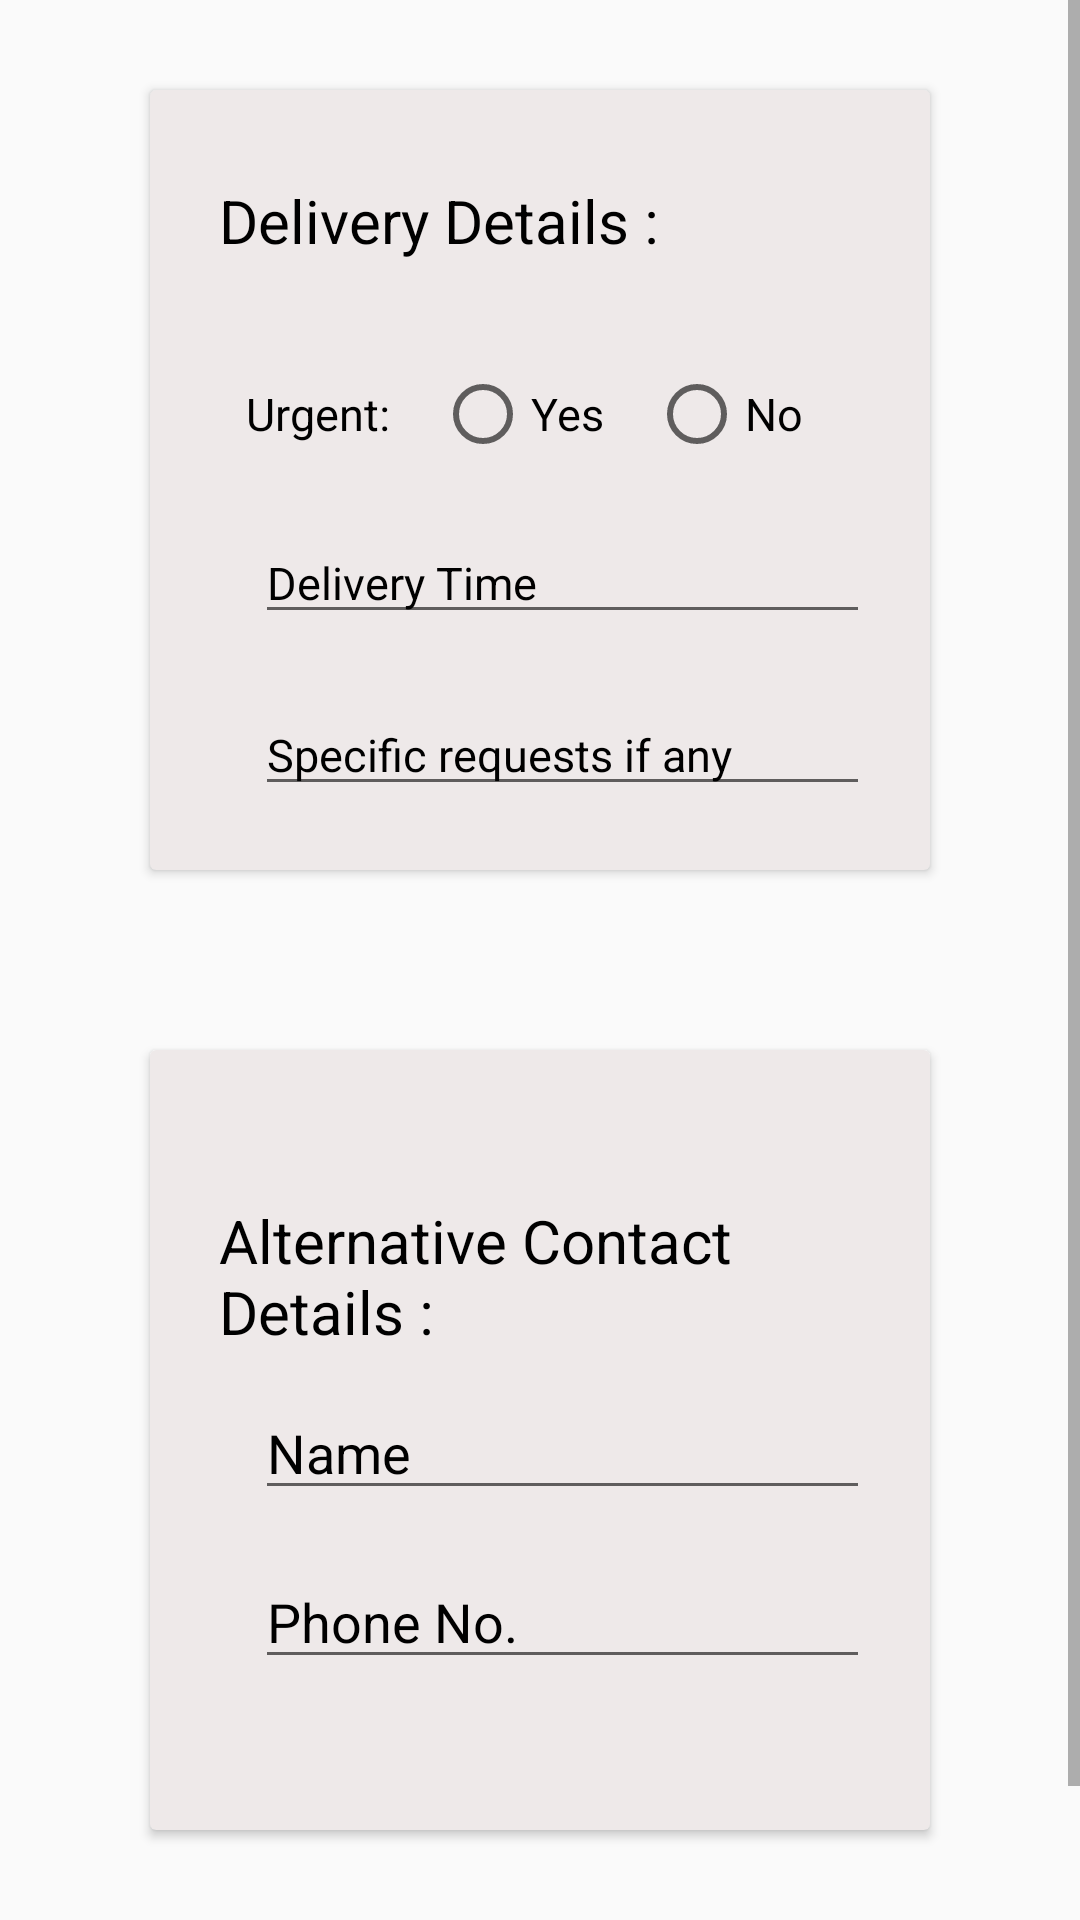

Reconstruct the res/layout file that produces this screen, plus the resources it refers to.
<!-- AndroidManifest.xml: application theme AppTheme -->
<!-- res/layout/activity_details.xml -->
<?xml version="1.0" encoding="utf-8"?>
<ScrollView xmlns:android="http://schemas.android.com/apk/res/android"
    xmlns:app="http://schemas.android.com/apk/res-auto"
    xmlns:tools="http://schemas.android.com/tools"
    android:layout_width="match_parent"
    android:layout_height="match_parent"
    tools:context=".MainActivity">

    <LinearLayout
        android:layout_width="match_parent"
        android:layout_height="wrap_content"
        android:orientation="vertical">
        <androidx.cardview.widget.CardView
            android:layout_width="260dp"
            android:layout_height="260dp"
            android:layout_margin="30dp"
            android:layout_gravity="center"
            android:padding="20dp"
            app:cardCornerRadius="2dp"
            app:contentPadding="20dp"

            app:cardBackgroundColor="@color/bgcolor">
            <LinearLayout
                android:layout_width="match_parent"
                android:layout_height="match_parent"
                android:orientation="vertical">
                <TextView
                    android:layout_width="wrap_content"
                    android:layout_height="47dp"
                    android:layout_gravity="left"
                    android:layout_marginTop="10dp"
                    android:layout_marginLeft="3dp"
                    android:text="Delivery Details :"
                    android:textColor="@color/black"
                    android:textSize="20dp" />

                <RadioGroup
                    android:id="@+id/radio"
                    android:layout_width="wrap_content"
                    android:layout_height="wrap_content"
                    android:layout_marginTop="15dp"
                    android:orientation="horizontal">

                    <TextView
                        android:layout_width="wrap_content"
                        android:layout_height="wrap_content"
                        android:layout_marginLeft="12dp"
                        android:text="Urgent:"
                        android:textColor="@color/black"
                        android:textSize="15dp" />

                    <RadioButton
                        android:id="@+id/yes"
                        android:layout_width="wrap_content"
                        android:layout_height="wrap_content"
                        android:layout_marginLeft="15dp"
                        android:textColor="@color/black"
                        android:text="Yes"
                        android:textSize="15dp" />

                    <RadioButton
                        android:id="@+id/no"
                        android:layout_width="wrap_content"
                        android:layout_height="wrap_content"
                        android:layout_marginLeft="15dp"
                        android:text="No"
                        android:textColor="@color/black"
                        android:textSize="15dp" />
                </RadioGroup>

                <EditText
                    android:id="@+id/deliverytime"
                    android:layout_width="match_parent"
                    android:layout_height="wrap_content"
                    android:layout_marginStart="15dp"
                    android:layout_marginLeft="5dp"
                    android:layout_marginTop="20dp"
                    android:hint="Delivery Time"
                    android:textColorHint="@color/black"
                    android:textSize="15dp" />

                <EditText
                    android:id="@+id/req"
                    android:layout_width="match_parent"
                    android:layout_height="wrap_content"
                    android:layout_marginStart="15dp"
                    android:layout_marginLeft="5dp"
                    android:layout_marginTop="20dp"
                    android:inputType="textMultiLine"
                    android:hint="Specific requests if any"
                    android:textColorHint="@color/black"
                    android:textSize="15dp" />
            </LinearLayout>
        </androidx.cardview.widget.CardView>
        <androidx.cardview.widget.CardView
            android:layout_width="260dp"
            android:layout_height="260dp"
            android:layout_margin="30dp"
            android:layout_gravity="center"
            app:cardCornerRadius="2dp"
            app:contentPadding="20dp"
            android:padding="20dp"

            app:cardBackgroundColor="@color/bgcolor">

            <LinearLayout
                android:layout_width="match_parent"
                android:layout_height="match_parent"
                android:orientation="vertical">

                <TextView
                    android:layout_width="wrap_content"
                    android:layout_height="47dp"
                    android:layout_gravity="left"
                    android:layout_marginLeft="3dp"
                    android:layout_marginTop="30dp"
                    android:text="Alternative Contact Details :"
                    android:textColor="@color/black"
                    android:textSize="20dp" />

                <EditText
                    android:id="@+id/altname"
                    android:layout_width="match_parent"
                    android:layout_height="wrap_content"
                    android:layout_marginLeft="15dp"
                    android:layout_marginTop="15dp"
                    android:hint="Name"
                    android:textColorHint="@color/black"/>

                <EditText
                    android:id="@+id/altph"
                    android:layout_width="match_parent"
                    android:layout_height="wrap_content"
                    android:layout_marginLeft="15dp"
                    android:layout_marginTop="15dp"
                    android:hint="Phone No."
                    android:textColorHint="@color/black"/>
            </LinearLayout>
        </androidx.cardview.widget.CardView>

        <Button
            android:layout_width="wrap_content"
            android:layout_height="wrap_content"
            android:layout_gravity="center"
            android:text="Choose location"
            android:textColor="@color/black"
            android:id="@+id/r_submit"
        />
    </LinearLayout>
</ScrollView>
<!-- resources referenced by this layout -->
<resources>
  <color name="bgcolor">#EEE9E9</color>
  <color name="black">#000000</color>
  <style name="AppTheme" parent="Theme.AppCompat.Light.DarkActionBar">
          
  
          <item name="colorPrimary">@color/colorPrimary</item>
          <item name="colorPrimaryDark">@color/colorPrimaryDark</item>
          <item name="colorAccent">@color/colorAccent</item>
      </style>
  <color name="colorPrimary">#008577</color>
  <color name="colorPrimaryDark">#00574B</color>
  <color name="colorAccent">#7fbcf5</color>
</resources>
